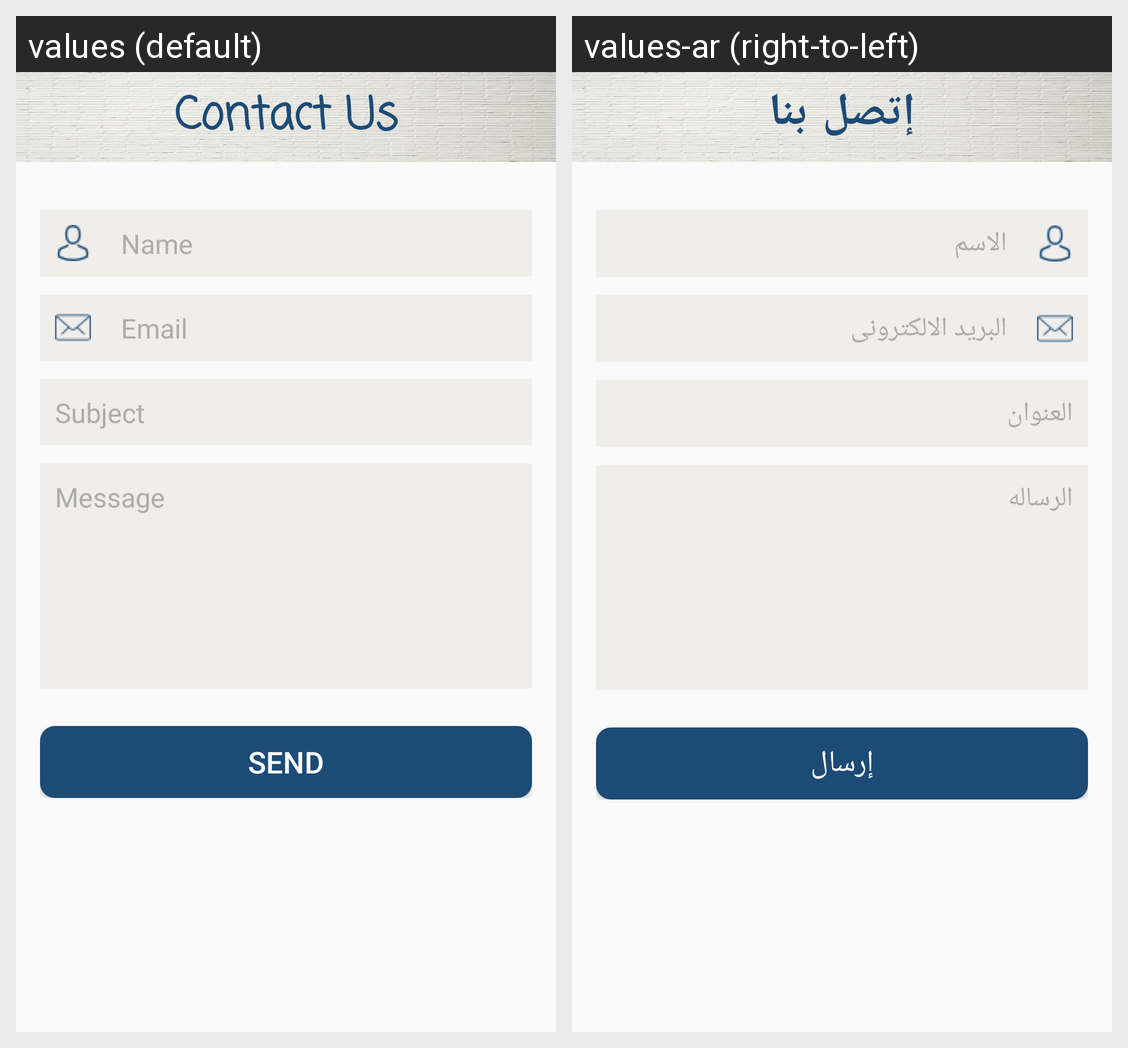

Translations of the strings shown on this Android screen, per locale in the grid:
Android screen res/layout/activity_contact_us.xml rendered under 2 locales, left to right: values (default), values-ar (right-to-left). Device: Nexus 5 (rendered at 1080×1920; each locale shown at half size, 540×960, under a caption strip naming it); theme AppTheme.
Strings drawn on this screen, with the default value and each locale's value (text and hints the layout hard-codes, and strings that could not be matched under every locale, appear in the picture but are not listed):

contact_us
  values: Contact Us
  values-ar: إتصل بنا

Name
  values: Name
  values-ar: الاسم

Email
  values: Email
  values-ar: البريد الالكترونى

subject
  values: Subject
  values-ar: العنوان

Message
  values: Message
  values-ar: الرساله

Send
  values: send
  values-ar: إرسال
